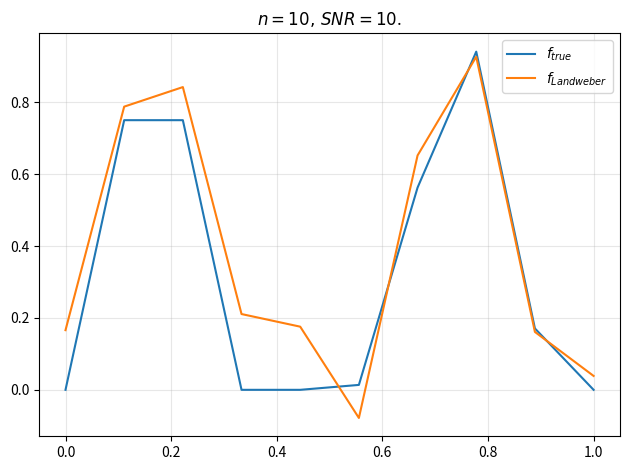
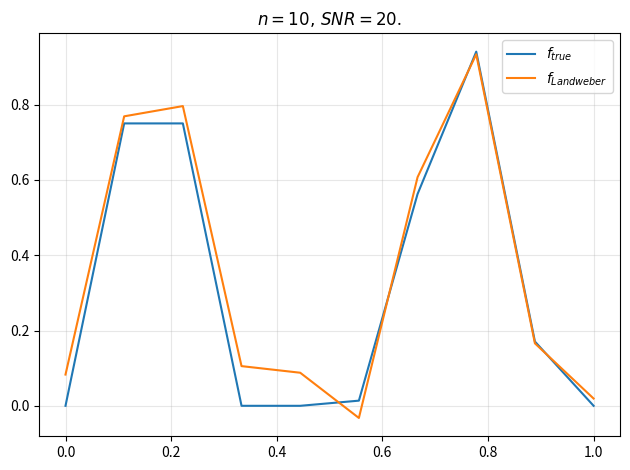
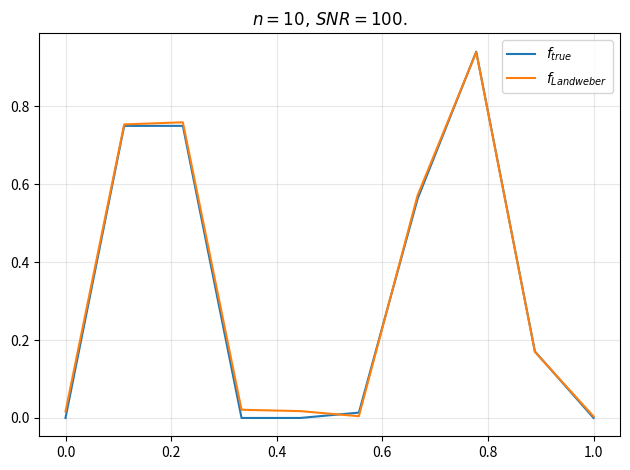
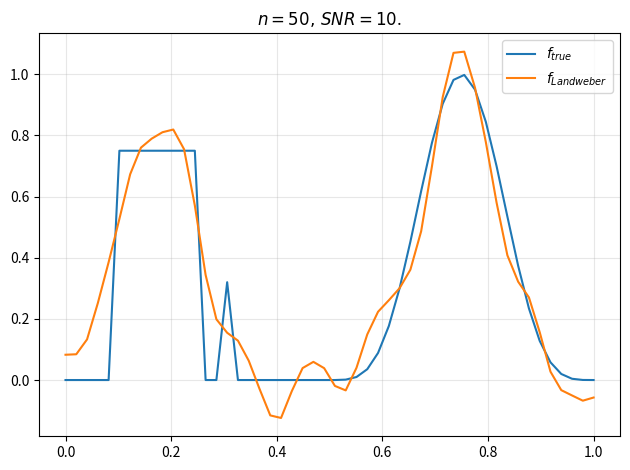
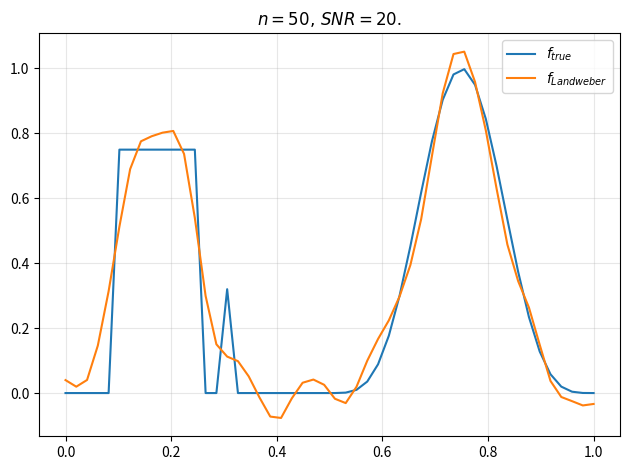
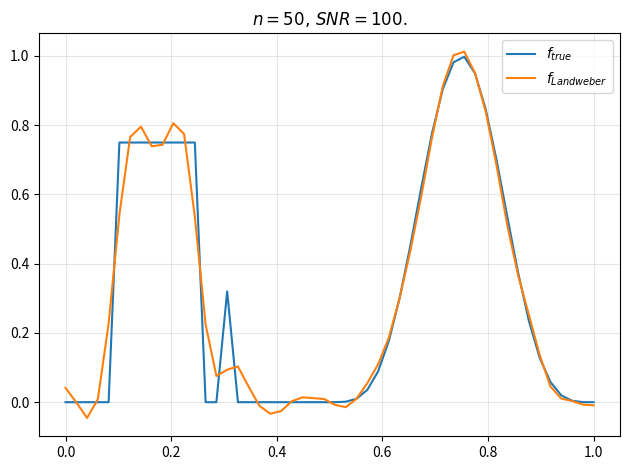
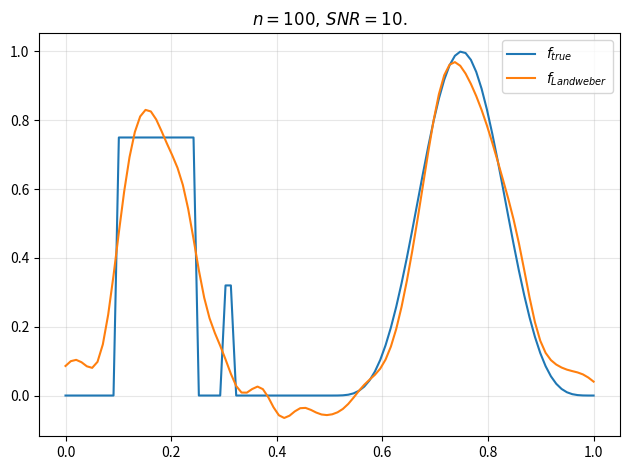
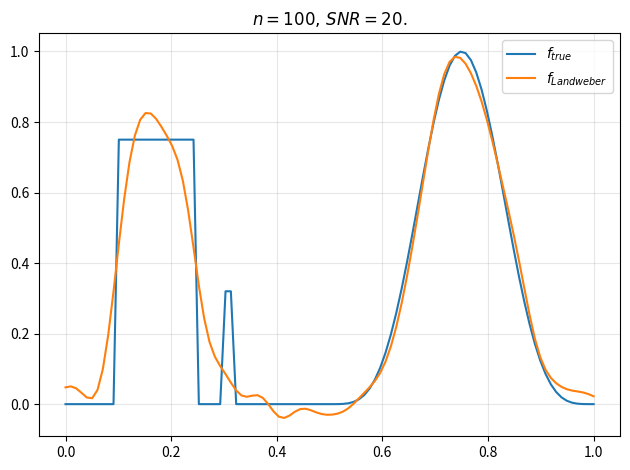
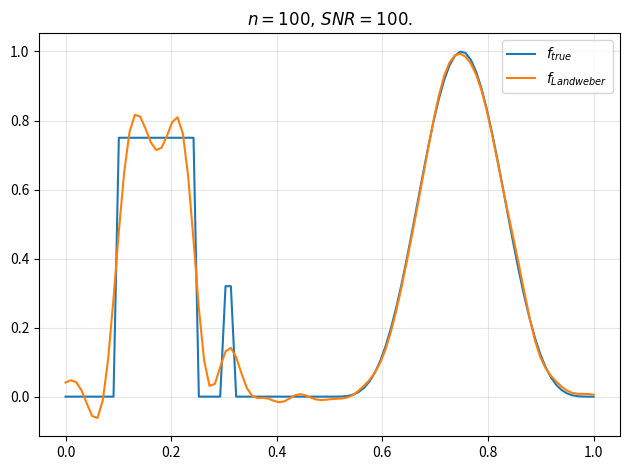

Write Python code to recreate these figures, in order.
import numpy as np
import matplotlib.pyplot as plt

def k(C,gamma,x):
    return C*np.exp(-x**2/(2*gamma**2))

def g(k,f_e,x_d):
    return lambda x:np.trapezoid(k(x-x_d)*f_e,x_d)

def matriz(x,x_d):
    d=np.zeros((len(x),len(x)))
    d=d+x_d
    d=d-x[:,np.newaxis]
    return d

def f_true(x):
    f=np.zeros_like(x)
    f[(x>0.1)&(x<0.25)]=0.75
    f[(x>0.3)&(x<0.32)]=0.32
    f[(x>0.5)&(x<1)]=np.sin(2*np.pi*x[(x>0.5)&(x<1)])**4
    return f

def b_ruido(A,f,SNR):
    b_exact=A@f
    noise_std=np.max(np.abs(b_exact))/SNR
    np.random.seed(0)
    noise=noise_std*np.random.normal(0,1,size=len(f))
    b_noisy=b_exact+noise
    noise_level=np.linalg.norm(noise)
    return b_noisy,noise_level

def iteracion_landweber(K,b,x0,beta,tau,tol=1e-6,max_iter=1000):
    x=np.copy(x0)
    for i in range(max_iter):
        residual=b-K@x
        oper=K.T@residual
        x+=beta*oper
        
        if np.linalg.norm(residual)<tau*tol:
            print(f"iteracion de Landweber convergió en {i} iteraciones.")
            break

    return x    
def SVD(A):
    U,s,V=np.linalg.svd(A,full_matrices=False)
    return U,s,V
if __name__=="__main__":
    
    gamma=0.025
    C=1/np.sqrt(2*np.pi*gamma**2)

    n=[10,50,100]
    SNR=[10,20,100]
    for n_i in n:
        for SNR_i in SNR:
            h=1/n_i
            x=np.linspace(0,1,n_i)
            x_d=np.linspace(0,1,n_i)
            f_ev=f_true(x)
            ma_dif=matriz(x,x_d)
            K=h*k(C,gamma,ma_dif)
            b_rui,noise_level=b_ruido(K,f_ev,SNR_i)
            print("noise level:",noise_level)
            U,s,V=SVD(K)
            s_ord=np.sort(s)[::-1]
            #print(s_ord)
            beta=1/s_ord[0]**2
            print("beta:",beta)
            f_ob_land=iteracion_landweber(K,b_rui,np.zeros_like(b_rui),beta,1.01,tol=noise_level,max_iter=10000)
       
            plt.figure()

            plt.title(rf"$n={n_i},\,SNR={SNR_i}$.")
            plt.plot(x,f_ev,label=r"$f_{true}$")
            plt.plot(x,f_ob_land,label=r"$f_{Landweber}$")
            plt.grid(True,alpha=0.3)
            plt.legend()

            plt.tight_layout()
            plt.savefig(f"Tarea_2_1b_n{n_i}_SNR{SNR_i}.pdf")
            plt.show()
